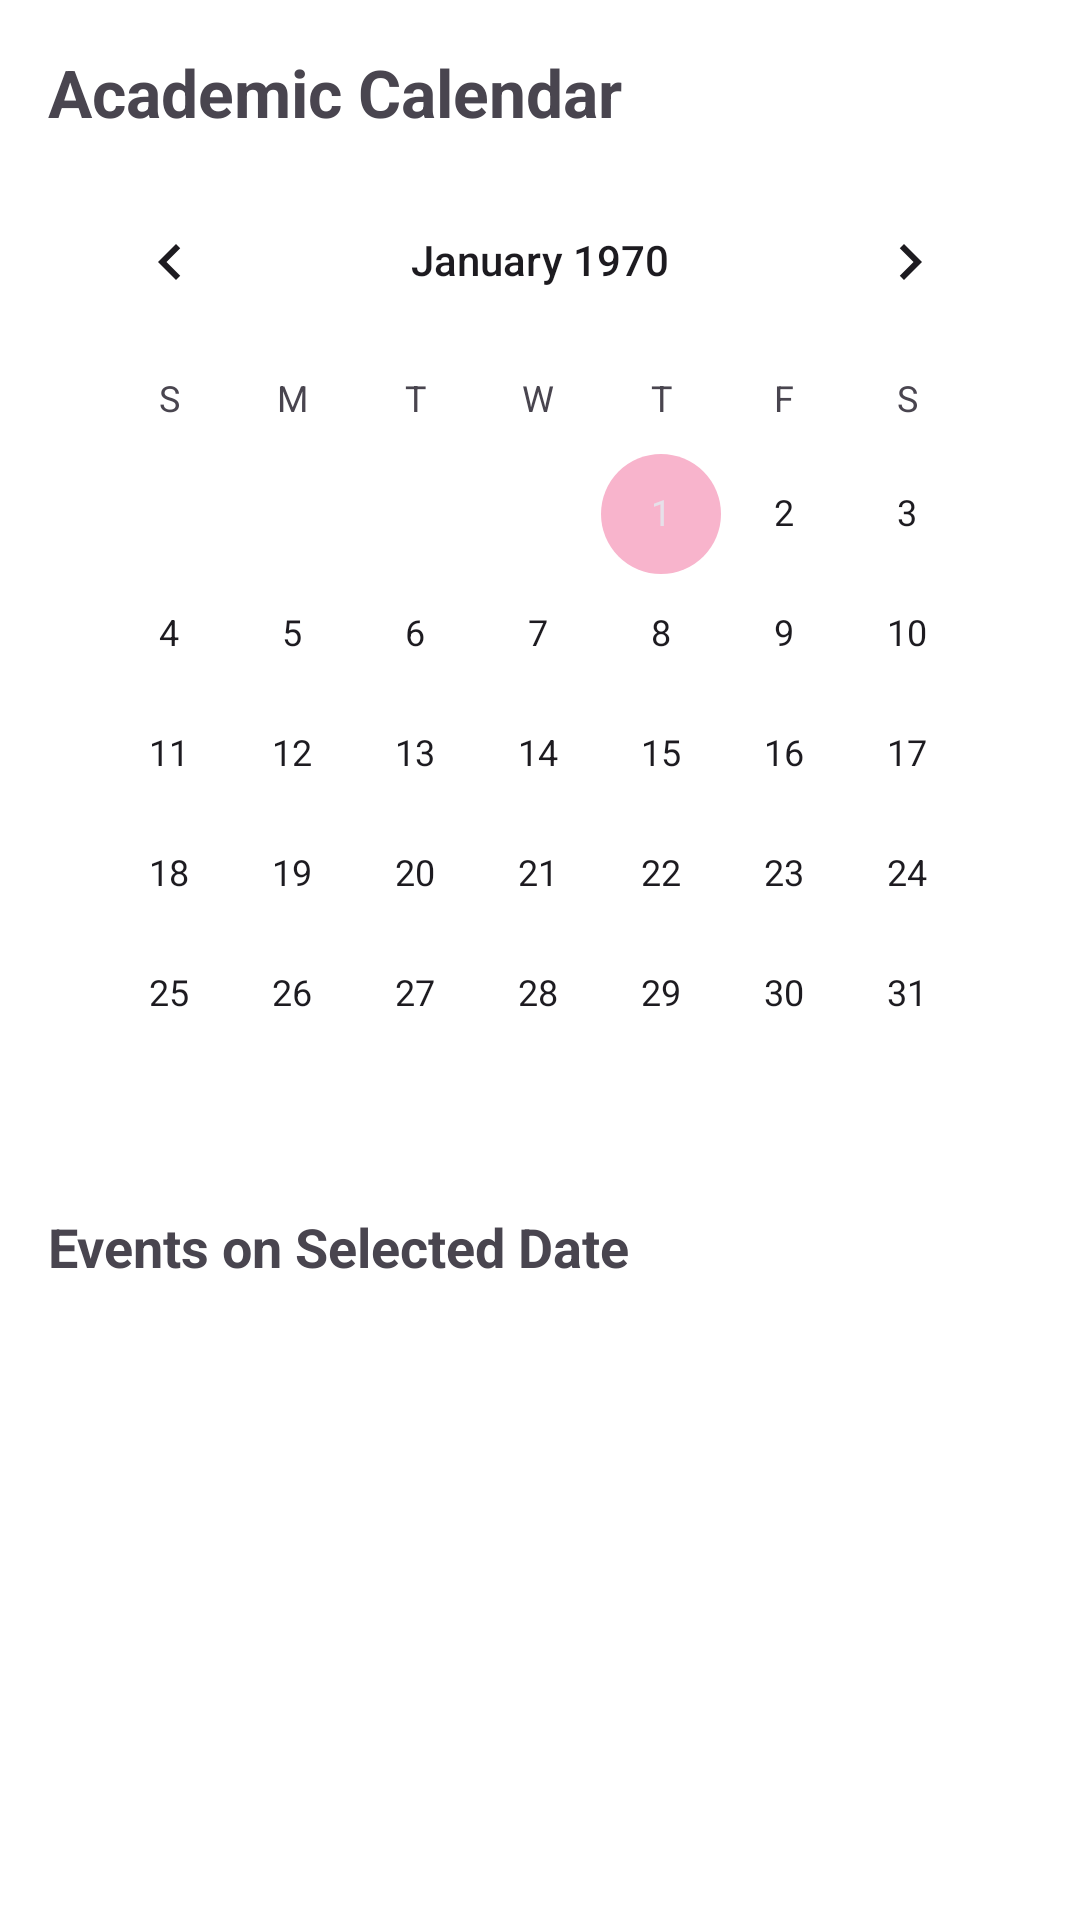

Produce the Android XML layout that renders to this screen, including the resource entries it uses.
<!-- AndroidManifest.xml: application theme Theme.CampusGo -->
<!-- res/layout/activity_user_calendar.xml -->
<?xml version="1.0" encoding="utf-8"?>
<androidx.constraintlayout.widget.ConstraintLayout
    xmlns:android="http://schemas.android.com/apk/res/android"
    xmlns:app="http://schemas.android.com/apk/res-auto"
    android:layout_width="match_parent"
    android:layout_height="match_parent"
    android:padding="16dp"
    android:background="@color/white">

    
    <TextView
        android:id="@+id/textMonthYear"
        android:layout_width="wrap_content"
        android:layout_height="wrap_content"
        android:text="Academic Calendar"
        android:textSize="22sp"
        android:textStyle="bold"
        android:backgroundTint="@color/colorPrimary"
        app:layout_constraintTop_toTopOf="parent"
        app:layout_constraintStart_toStartOf="parent" />

    
    <CalendarView
        android:id="@+id/calendarView"
        android:layout_width="0dp"
        android:layout_height="wrap_content"
        android:layout_marginTop="8dp"
        app:layout_constraintTop_toBottomOf="@id/textMonthYear"
        app:layout_constraintStart_toStartOf="parent"
        app:layout_constraintEnd_toEndOf="parent" />

    
    <TextView
        android:id="@+id/eventTitle"
        android:layout_width="wrap_content"
        android:layout_height="wrap_content"
        android:text="Events on Selected Date"
        android:textSize="18sp"
        android:textStyle="bold"
        android:backgroundTint="@color/colorPrimary"
        android:layout_marginTop="12dp"
        app:layout_constraintTop_toBottomOf="@id/calendarView"
        app:layout_constraintStart_toStartOf="parent" />

    
    <androidx.recyclerview.widget.RecyclerView
        android:id="@+id/eventsRecyclerView"
        android:layout_width="0dp"
        android:layout_height="0dp"
        android:layout_marginTop="8dp"
        android:layout_marginBottom="16dp"
        app:layout_constraintTop_toBottomOf="@id/eventTitle"
        app:layout_constraintStart_toStartOf="parent"
        app:layout_constraintEnd_toEndOf="parent" />



</androidx.constraintlayout.widget.ConstraintLayout>
<!-- resources referenced by this layout -->
<resources>
  <color name="colorPrimary">#c90060</color>
  <color name="white">#FFFFFFFF</color>
  <style name="Theme.CampusGo" parent="Base.Theme.CampusGo" />
  <style name="Base.Theme.CampusGo" parent="Theme.Material3.DayNight.NoActionBar">
          
          <item name="colorPrimary">#c90060</item>
          <item name="colorOnPrimary">#ffffff</item>
          <item name="colorSecondary">#f8b4cc</item>
          <item name="colorOnSecondary">#000000</item>
          <item name="colorPrimaryContainer">#ffe4ec</item>
          <item name="colorOnPrimaryContainer">#c90060</item>
  
          
          <item name="materialButtonStyle">@style/CustomPinkButton</item>
      </style>
  <style name="CustomPinkButton" parent="Widget.Material3.Button">
          <item name="backgroundTint">#c90060</item>
          <item name="android:textColor">#ffffff</item>
          <item name="cornerRadius">16dp</item>
      </style>
</resources>
